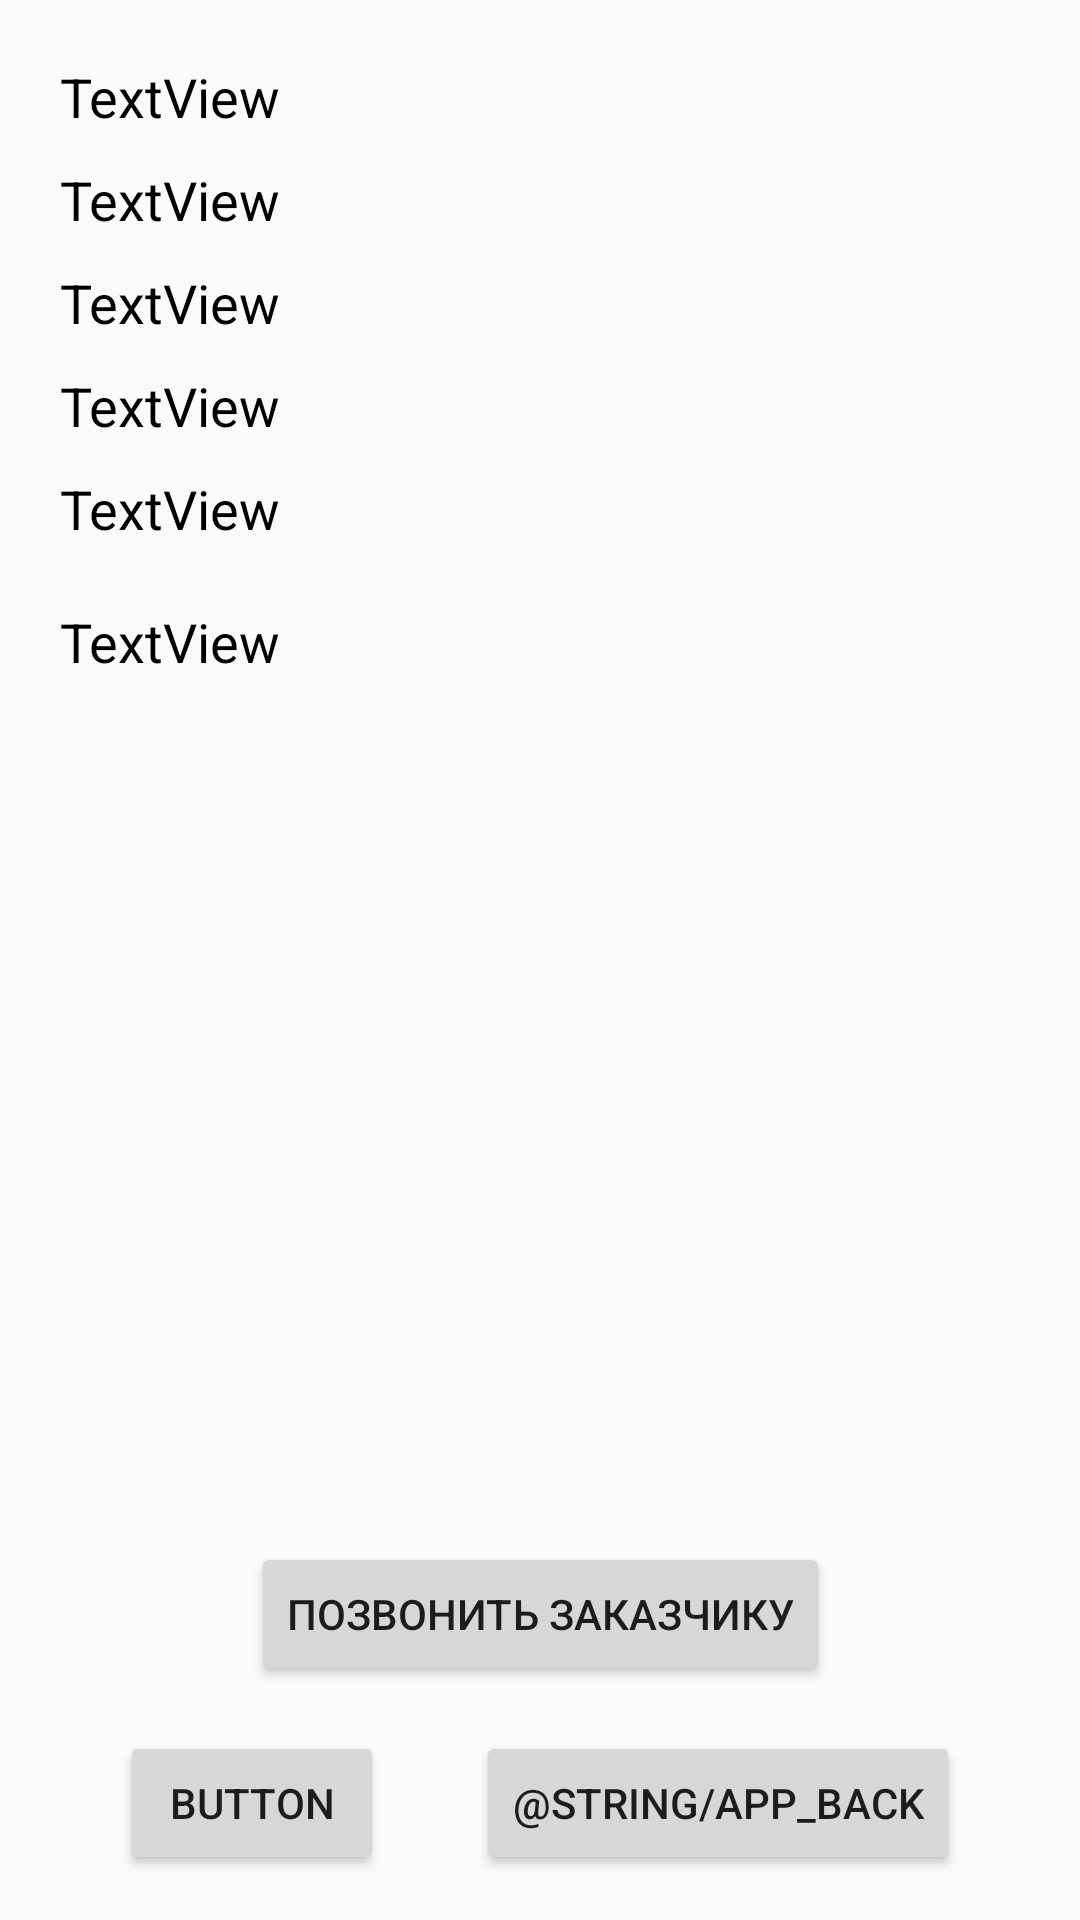

Android layout source for this screen:
<!-- AndroidManifest.xml: application theme Theme.Arbait -->
<!-- res/layout/fragment_application.xml -->
<?xml version="1.0" encoding="utf-8"?>
<androidx.constraintlayout.widget.ConstraintLayout
    xmlns:android="http://schemas.android.com/apk/res/android"
    xmlns:app="http://schemas.android.com/apk/res-auto"
    xmlns:tools="http://schemas.android.com/tools"
    android:layout_width="match_parent"
    android:layout_height="match_parent">

    <androidx.core.widget.NestedScrollView
        android:id="@+id/nsv_app"
        android:layout_width="match_parent"
        android:layout_height="0dp"
        android:layout_marginTop="10dp"
        android:layout_marginBottom="10dp"
        app:layout_constraintBottom_toTopOf="@+id/bt_app_call_client"
        app:layout_constraintTop_toTopOf="parent"
        app:layout_constraintVertical_bias="0.0"
        tools:layout_editor_absoluteX="-141dp">

        <androidx.constraintlayout.widget.ConstraintLayout
            android:layout_width="match_parent"
            android:layout_height="wrap_content">

            <androidx.appcompat.widget.AppCompatTextView
                android:id="@+id/tv_app_enrolled"
                android:layout_width="wrap_content"
                android:layout_height="wrap_content"
                android:text="@string/app_you_are_enrolled"
                android:textAlignment="center"
                android:textSize="34sp"
                android:textStyle="bold"
                android:visibility="invisible"
                android:textColor="@color/emerald"
                app:layout_constraintEnd_toEndOf="parent"
                app:layout_constraintStart_toStartOf="parent"
                app:layout_constraintTop_toTopOf="parent" />

            <androidx.appcompat.widget.AppCompatTextView
                android:id="@+id/tv_app_address"
                android:layout_width="0dp"
                android:layout_height="wrap_content"
                android:layout_marginStart="20dp"
                android:layout_marginTop="10dp"
                android:layout_marginEnd="20dp"
                android:text="TextView"
                android:textColor="@color/black"
                android:textSize="18sp"
                app:layout_constraintEnd_toEndOf="parent"
                app:layout_constraintStart_toStartOf="parent"
                app:layout_constraintTop_toTopOf="parent" />

            <androidx.appcompat.widget.AppCompatTextView
                android:id="@+id/tv_app_time"
                android:layout_width="wrap_content"
                android:layout_height="wrap_content"
                android:layout_marginStart="20dp"
                android:layout_marginTop="10dp"
                android:text="TextView"
                android:textColor="@color/black"
                android:textSize="18sp"
                app:layout_constraintStart_toStartOf="parent"
                app:layout_constraintTop_toBottomOf="@id/tv_app_address" />

            <androidx.appcompat.widget.AppCompatTextView
                android:id="@+id/tv_app_worker_income"
                android:layout_width="wrap_content"
                android:layout_height="wrap_content"
                android:layout_marginStart="20dp"
                android:layout_marginTop="10dp"
                android:text="TextView"
                android:textColor="@color/black"
                android:textSize="18sp"
                app:layout_constraintStart_toStartOf="parent"
                app:layout_constraintTop_toBottomOf="@id/tv_app_time" />

            <androidx.appcompat.widget.AppCompatTextView
                android:id="@+id/tv_app_description"
                android:layout_width="0dp"
                android:layout_height="wrap_content"
                android:layout_marginStart="20dp"
                android:layout_marginTop="10dp"
                android:layout_marginEnd="20dp"
                android:text="TextView"
                android:textColor="@color/black"
                android:textSize="18sp"
                app:layout_constraintEnd_toEndOf="parent"
                app:layout_constraintHorizontal_bias="0.0"
                app:layout_constraintStart_toStartOf="parent"
                app:layout_constraintTop_toBottomOf="@+id/rv_app_porters" />

            <androidx.appcompat.widget.AppCompatTextView
                android:id="@+id/tv_app_pay_method"
                android:layout_width="wrap_content"
                android:layout_height="wrap_content"
                android:layout_marginStart="20dp"
                android:layout_marginTop="10dp"
                android:text="TextView"
                android:textColor="@color/black"
                android:textSize="18sp"
                app:layout_constraintStart_toStartOf="parent"
                app:layout_constraintTop_toBottomOf="@+id/tv_app_worker_income" />

            <androidx.appcompat.widget.AppCompatTextView
                android:id="@+id/tv_app_porters"
                android:layout_width="wrap_content"
                android:layout_height="wrap_content"
                android:layout_marginStart="20dp"
                android:layout_marginTop="10dp"
                android:text="TextView"
                android:textColor="@color/black"
                android:textSize="18sp"
                app:layout_constraintStart_toStartOf="parent"
                app:layout_constraintTop_toBottomOf="@id/tv_app_pay_method" />

            <androidx.recyclerview.widget.RecyclerView
                android:id="@+id/rv_app_porters"
                android:layout_width="0dp"
                android:layout_height="wrap_content"
                android:layout_marginStart="20dp"
                android:layout_marginTop="10dp"
                android:layout_marginEnd="20dp"
                android:textColor="@color/black"
                app:layout_constraintEnd_toEndOf="parent"
                app:layout_constraintHorizontal_bias="0.0"
                app:layout_constraintStart_toStartOf="parent"
                app:layout_constraintTop_toBottomOf="@+id/tv_app_porters" />

        </androidx.constraintlayout.widget.ConstraintLayout>
        >

    </androidx.core.widget.NestedScrollView>

    <androidx.appcompat.widget.AppCompatButton
        android:id="@+id/bt_app_enroll_refuse"
        android:layout_width="wrap_content"
        android:layout_height="wrap_content"
        android:layout_marginStart="40dp"
        android:layout_marginBottom="15dp"
        android:text="Button"
        app:layout_constraintBottom_toBottomOf="parent"
        app:layout_constraintStart_toStartOf="parent" />

    <androidx.appcompat.widget.AppCompatButton
        android:id="@+id/bt_app_back"
        android:layout_width="wrap_content"
        android:layout_height="wrap_content"
        android:layout_marginEnd="40dp"
        android:layout_marginBottom="15dp"
        android:text="@string/app_back"
        app:layout_constraintBottom_toBottomOf="parent"
        app:layout_constraintEnd_toEndOf="parent" />

    <androidx.appcompat.widget.AppCompatButton
        android:id="@+id/bt_app_call_client"
        android:layout_width="wrap_content"
        android:layout_height="wrap_content"
        android:layout_marginBottom="15dp"
        android:text="@string/app_call_client"
        app:layout_constraintBottom_toTopOf="@+id/bt_app_enroll_refuse"
        app:layout_constraintEnd_toEndOf="parent"
        app:layout_constraintStart_toStartOf="parent" />

</androidx.constraintlayout.widget.ConstraintLayout>
<!-- resources referenced by this layout -->
<resources>
  <color name="black">#FF000000</color>
  <color name="emerald">#2E8B57</color>
  <string name="app_call_client">Позвонить заказчику</string>
  <string name="app_you_are_enrolled">Вы записаны</string>
  <style name="Theme.Arbait" parent="Theme.AppCompat.Light.DarkActionBar">
          
          <item name="colorPrimary">@color/haki_yellow</item>
          <item name="colorPrimaryDark">@color/black</item>
          <item name="colorAccent">@color/teal_200</item>
          <item name="titleTextColor">@color/black</item>
          
      </style>
  <color name="teal_200">#FF03DAC5</color>
</resources>
